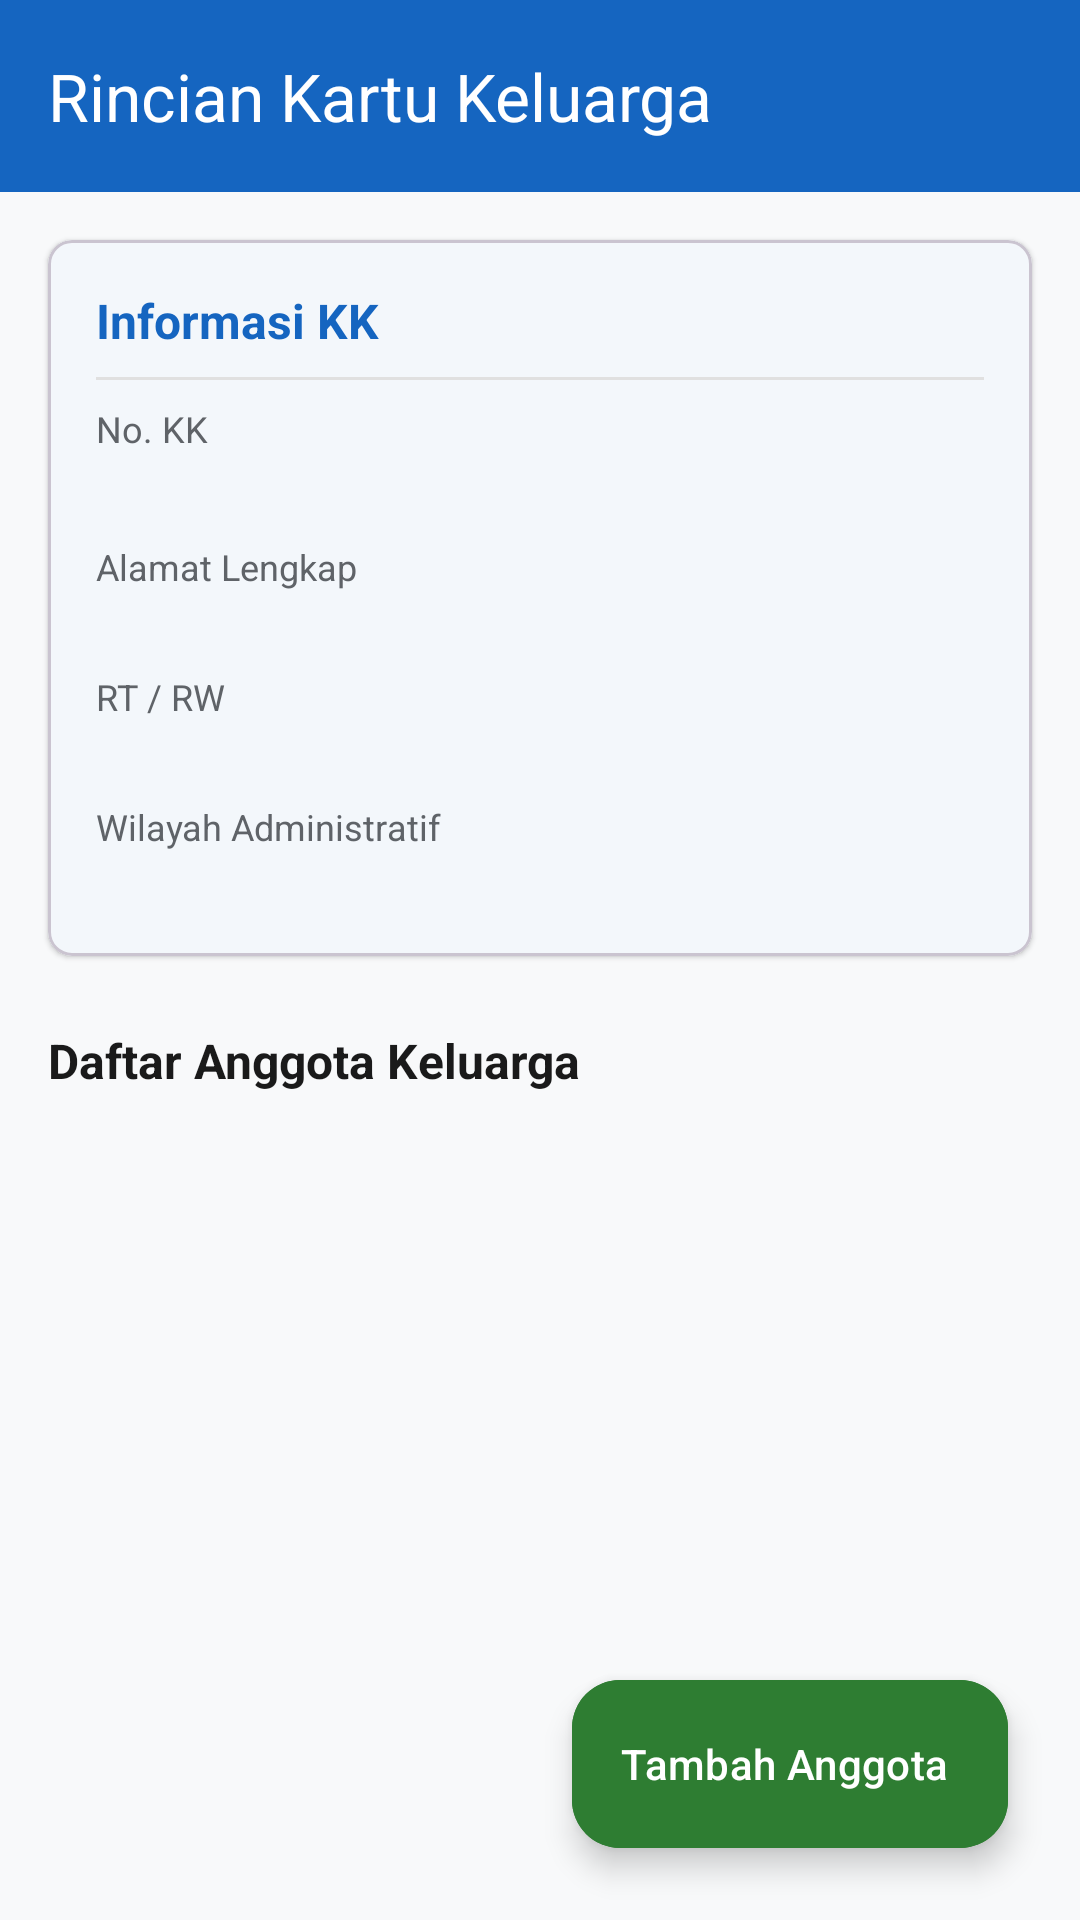

This screen was rendered from an Android layout file. Write that file and the resources it references.
<!-- AndroidManifest.xml: application theme Theme.SIMWarga -->
<!-- res/layout/fragment_keluarga_detail.xml -->
<?xml version="1.0" encoding="utf-8"?>
<androidx.coordinatorlayout.widget.CoordinatorLayout xmlns:android="http://schemas.android.com/apk/res/android"
    xmlns:app="http://schemas.android.com/apk/res-auto"
    android:layout_width="match_parent"
    android:layout_height="match_parent"
    android:background="@color/background">

    <com.google.android.material.appbar.AppBarLayout
        android:layout_width="match_parent"
        android:layout_height="wrap_content"
        android:background="@color/primary">

        <com.google.android.material.appbar.MaterialToolbar
            android:id="@+id/toolbar"
            android:layout_width="match_parent"
            android:layout_height="?attr/actionBarSize"
            app:navigationIcon="@drawable/ic_arrow_back"
            app:navigationIconTint="@color/on_primary"
            app:title="@string/keluarga_detail_judul"
            app:titleTextColor="@color/on_primary" />
    </com.google.android.material.appbar.AppBarLayout>

    <androidx.core.widget.NestedScrollView
        android:layout_width="match_parent"
        android:layout_height="match_parent"
        android:fillViewport="true"
        app:layout_behavior="@string/appbar_scrolling_view_behavior">

        <LinearLayout
            android:layout_width="match_parent"
            android:layout_height="wrap_content"
            android:orientation="vertical"
            android:paddingBottom="90dp">

            
            <com.google.android.material.card.MaterialCardView
                android:layout_width="match_parent"
                android:layout_height="wrap_content"
                android:layout_margin="@dimen/spacing_md"
                app:cardBackgroundColor="@color/surface"
                app:cardCornerRadius="@dimen/card_corner_radius"
                app:cardElevation="@dimen/card_elevation">

                <LinearLayout
                    android:layout_width="match_parent"
                    android:layout_height="wrap_content"
                    android:orientation="vertical"
                    android:padding="@dimen/spacing_md">

                    <TextView
                        android:layout_width="wrap_content"
                        android:layout_height="wrap_content"
                        android:text="@string/section_info_kk"
                        android:textColor="@color/primary"
                        android:textSize="@dimen/text_subtitle"
                        android:textStyle="bold" />

                    <View
                        android:layout_width="match_parent"
                        android:layout_height="1dp"
                        android:layout_marginVertical="@dimen/spacing_sm"
                        android:background="@color/divider" />

                    
                    <TextView
                        android:layout_width="wrap_content"
                        android:layout_height="wrap_content"
                        android:text="@string/label_no_kk"
                        android:textColor="@color/text_secondary"
                        android:textSize="@dimen/text_caption" />

                    <TextView
                        android:id="@+id/tvDetailNoKk"
                        android:layout_width="wrap_content"
                        android:layout_height="wrap_content"
                        android:textColor="@color/text_primary"
                        android:textSize="@dimen/text_subtitle"
                        android:textStyle="bold" />

                    
                    <TextView
                        android:layout_width="wrap_content"
                        android:layout_height="wrap_content"
                        android:layout_marginTop="@dimen/spacing_sm"
                        android:text="@string/label_alamat"
                        android:textColor="@color/text_secondary"
                        android:textSize="@dimen/text_caption" />

                    <TextView
                        android:id="@+id/tvDetailAlamat"
                        android:layout_width="wrap_content"
                        android:layout_height="wrap_content"
                        android:textColor="@color/text_primary"
                        android:textSize="@dimen/text_body" />

                    
                    <TextView
                        android:layout_width="wrap_content"
                        android:layout_height="wrap_content"
                        android:layout_marginTop="@dimen/spacing_sm"
                        android:text="@string/label_rt_rw"
                        android:textColor="@color/text_secondary"
                        android:textSize="@dimen/text_caption" />

                    <TextView
                        android:id="@+id/tvDetailRtRw"
                        android:layout_width="wrap_content"
                        android:layout_height="wrap_content"
                        android:textColor="@color/text_primary"
                        android:textSize="@dimen/text_body" />

                    
                    <TextView
                        android:layout_width="wrap_content"
                        android:layout_height="wrap_content"
                        android:layout_marginTop="@dimen/spacing_sm"
                        android:text="Wilayah Administratif"
                        android:textColor="@color/text_secondary"
                        android:textSize="@dimen/text_caption" />

                    <TextView
                        android:id="@+id/tvDetailWilayah"
                        android:layout_width="wrap_content"
                        android:layout_height="wrap_content"
                        android:textColor="@color/text_primary"
                        android:textSize="@dimen/text_body" />

                </LinearLayout>
            </com.google.android.material.card.MaterialCardView>

            
            <TextView
                android:id="@+id/tvSectionAnggotaTitle"
                android:layout_width="wrap_content"
                android:layout_height="wrap_content"
                android:layout_marginHorizontal="@dimen/spacing_md"
                android:layout_marginTop="@dimen/spacing_sm"
                android:layout_marginBottom="@dimen/spacing_xs"
                android:text="@string/section_anggota"
                android:textColor="@color/text_primary"
                android:textSize="@dimen/text_subtitle"
                android:textStyle="bold" />

            
            <androidx.recyclerview.widget.RecyclerView
                android:id="@+id/rvAnggota"
                android:layout_width="match_parent"
                android:layout_height="wrap_content"
                android:nestedScrollingEnabled="false" />

            
            <LinearLayout
                android:id="@+id/layoutEmptyAnggota"
                android:layout_width="match_parent"
                android:layout_height="wrap_content"
                android:gravity="center"
                android:orientation="vertical"
                android:padding="@dimen/spacing_xl"
                android:visibility="gone">

                <ImageView
                    android:layout_width="48dp"
                    android:layout_height="48dp"
                    android:contentDescription="@string/empty_anggota"
                    android:src="@drawable/ic_person"
                    app:tint="@color/text_secondary" />

                <TextView
                    android:layout_width="wrap_content"
                    android:layout_height="wrap_content"
                    android:layout_marginTop="@dimen/spacing_sm"
                    android:gravity="center"
                    android:text="@string/empty_anggota"
                    android:textColor="@color/text_secondary"
                    android:textSize="@dimen/text_body" />
            </LinearLayout>

        </LinearLayout>
    </androidx.core.widget.NestedScrollView>

    
    <com.google.android.material.floatingactionbutton.ExtendedFloatingActionButton
        android:id="@+id/fabTambahAnggota"
        android:layout_width="wrap_content"
        android:layout_height="wrap_content"
        android:layout_gravity="bottom|end"
        android:layout_margin="@dimen/spacing_lg"
        android:backgroundTint="@color/secondary"
        android:text="@string/tambah_anggota"
        android:textColor="@color/on_secondary"
        app:icon="@drawable/ic_add"
        app:iconTint="@color/on_secondary" />

</androidx.coordinatorlayout.widget.CoordinatorLayout>
<!-- resources referenced by this layout -->
<resources>
  <color name="background">#F8F9FA</color>
  <color name="divider">#E0E0E0</color>
  <color name="on_primary">#FFFFFF</color>
  <color name="on_secondary">#FFFFFF</color>
  <color name="primary">#1565C0</color>
  <color name="secondary">#2E7D32</color>
  <color name="surface">#FFFFFF</color>
  <color name="text_primary">#1A1A1A</color>
  <color name="text_secondary">#5F6368</color>
  <dimen name="card_corner_radius">8dp</dimen>
  <dimen name="card_elevation">1dp</dimen>
  <dimen name="spacing_lg">24dp</dimen>
  <dimen name="spacing_md">16dp</dimen>
  <dimen name="spacing_sm">8dp</dimen>
  <dimen name="spacing_xl">32dp</dimen>
  <dimen name="spacing_xs">4dp</dimen>
  <dimen name="text_body">14sp</dimen>
  <dimen name="text_caption">12sp</dimen>
  <dimen name="text_subtitle">16sp</dimen>
  <string name="empty_anggota">Belum ada anggota keluarga yang terdaftar dalam KK ini.</string>
  <string name="keluarga_detail_judul">Rincian Kartu Keluarga</string>
  <string name="label_alamat">Alamat Lengkap</string>
  <string name="label_no_kk">No. KK</string>
  <string name="label_rt_rw">RT / RW</string>
  <string name="section_anggota">Daftar Anggota Keluarga</string>
  <string name="section_info_kk">Informasi KK</string>
  <string name="tambah_anggota">Tambah Anggota</string>
  <style name="Theme.SIMWarga" parent="Theme.Material3.Light.NoActionBar">
          
          <item name="colorPrimary">@color/primary</item>
          <item name="colorPrimaryDark">@color/primary_dark</item>
          <item name="colorOnPrimary">@color/on_primary</item>
          <item name="colorSecondary">@color/secondary</item>
          <item name="colorOnSecondary">@color/on_secondary</item>
  
          
          <item name="android:colorBackground">@color/background</item>
          <item name="colorSurface">@color/surface</item>
          <item name="colorOnSurface">@color/on_surface</item>
          <item name="colorError">@color/error</item>
          <item name="colorOnError">@color/on_error</item>
  
          
          <item name="android:statusBarColor">@color/primary_dark</item>
          <item name="android:windowLightStatusBar">false</item>
      </style>
  <color name="primary_dark">#0D47A1</color>
  <color name="on_surface">#1A1A1A</color>
  <color name="error">#C62828</color>
  <color name="on_error">#FFFFFF</color>
</resources>
